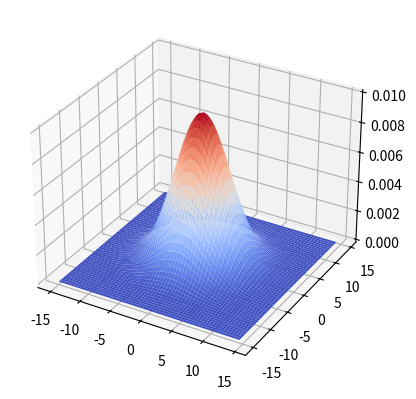

Write Python code to recreate this figure. (Note: this script raises an exception after producing the figure.)
import numpy as np
import matplotlib.pyplot as plt
from mpl_toolkits.mplot3d import axes3d
from matplotlib import cm

fig = plt.figure()
ax = fig.add_subplot(111, projection='3d')

x = y = np.arange(-15, 15, 0.5)
X, Y = np.meshgrid(x, y)

sigma = 4
Z = np.exp(-(X**2 + Y**2)/(2*sigma**2)) / (2*np.pi*sigma**2)

ax.plot_surface(X, Y, Z, rstride=1, cstride=1, cmap=cm.coolwarm)
plt.savefig("data/dst/matplotlib_mplot3d_surface.png")

ax.clear()
ax.plot_wireframe(X, Y, Z, rstride=2, cstride=2)
plt.savefig("data/dst/matplotlib_mplot3d_wireframe.png")

ax.clear()
ax.scatter(X, Y, Z, s=1)
plt.savefig("data/dst/matplotlib_mplot3d_scatter.png")
